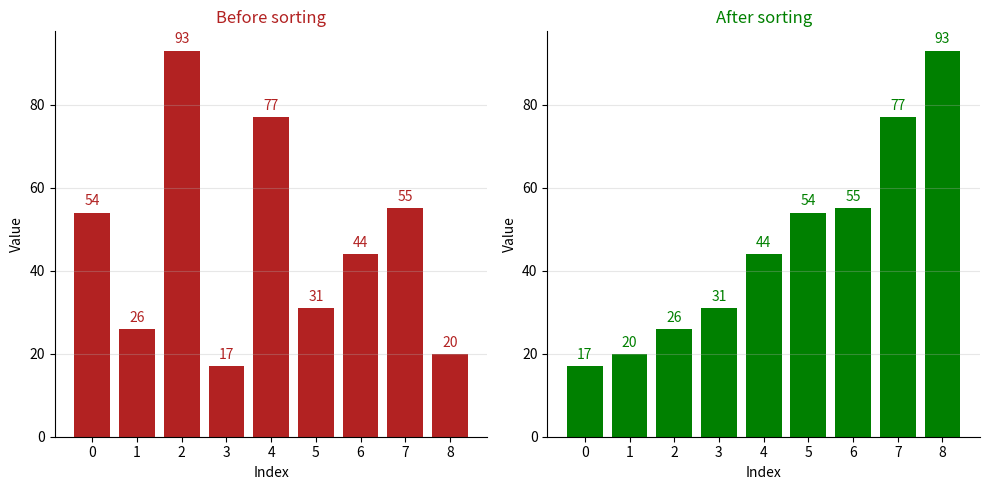

The script that saved this image:
# 1. It's conventional to list all imports at the top of the file.
import matplotlib.pyplot as plt


# 2. Renamed function (ASSIGNMENT => assign)
def assign(new_list, i, old_list, j):
    new_list[i] = old_list[j]


# 3. Turned function name to snake case (mergeSort => merge_sort)
# 4. Renamed parameter (list_to_sort_by_merge => list)
def merge_sort(list):
    # 5. Refactored the condition. We return early if the list has <= 1 element
    #    This makes the code easier to read
    if len(list) <= 1:
        return

    mid = len(list) // 2
    # 6. Renamed variables (left => left_list, right => right_list)
    left_list = list[:mid]
    right_list = list[mid:]

    merge_sort(left_list)
    merge_sort(right_list)

    # 7. Extracted the merging logic to a separate function (merge)
    merge(list, left_list, right_list)


def merge(list, left_list, right_list):
    # We could also rename the variables (l, r, i) to be more descriptive (left_index, right_index, merged_index)
    # But subjectively in my opinion, they look better as they are, so I will keep them as is
    l = 0
    r = 0
    i = 0

    while l < len(left_list) and r < len(right_list):
        if left_list[l] <= right_list[r]:
            # 8. No need to use kwargs here
            assign(list, i, left_list, l)
            l += 1
        else:
            # 8. No need to use kwargs here
            assign(list, i, right_list, r)
            r += 1
        i += 1

    while l < len(left_list):
        list[i] = left_list[l]
        l += 1
        i += 1

    while r < len(right_list):
        list[i] = right_list[r]
        r += 1
        i += 1


""" 
- We print two plots next to each other: one before sorting and one after sorting.
- Since the values are discrete, it makes more sense to display them as bars.
- We also add the values on top of the bars to make it easier to track specific values.
- We use different colors for the two plots to make it easier to distinguish them.
"""
my_list = [54, 26, 93, 17, 77, 31, 44, 55, 20]
indices = range(len(my_list))

fig, (ax1, ax2) = plt.subplots(ncols=2, figsize=(10, 5))

for ax in [ax1, ax2]:
    ax.set_xticks(indices)
    ax.set_xlabel("Index")
    ax.set_ylabel("Value")
    ax.grid(True, axis="y", alpha=0.3)
    ax.spines["top"].set_visible(False)
    ax.spines["right"].set_visible(False)


# Plotting the original list before sorting
bars1 = ax1.bar(indices, my_list, color="firebrick")
ax1.set_title("Before sorting", color="firebrick")
ax1.bar_label(bars1, padding=3, color="firebrick")
merge_sort(my_list)

# Plotting the sorted list after applying merge sort
bars2 = ax2.bar(indices, my_list, color="green")
ax2.set_title("After sorting", color="green")
ax2.bar_label(bars2, padding=3, color="green")
plt.tight_layout()
plt.show()
